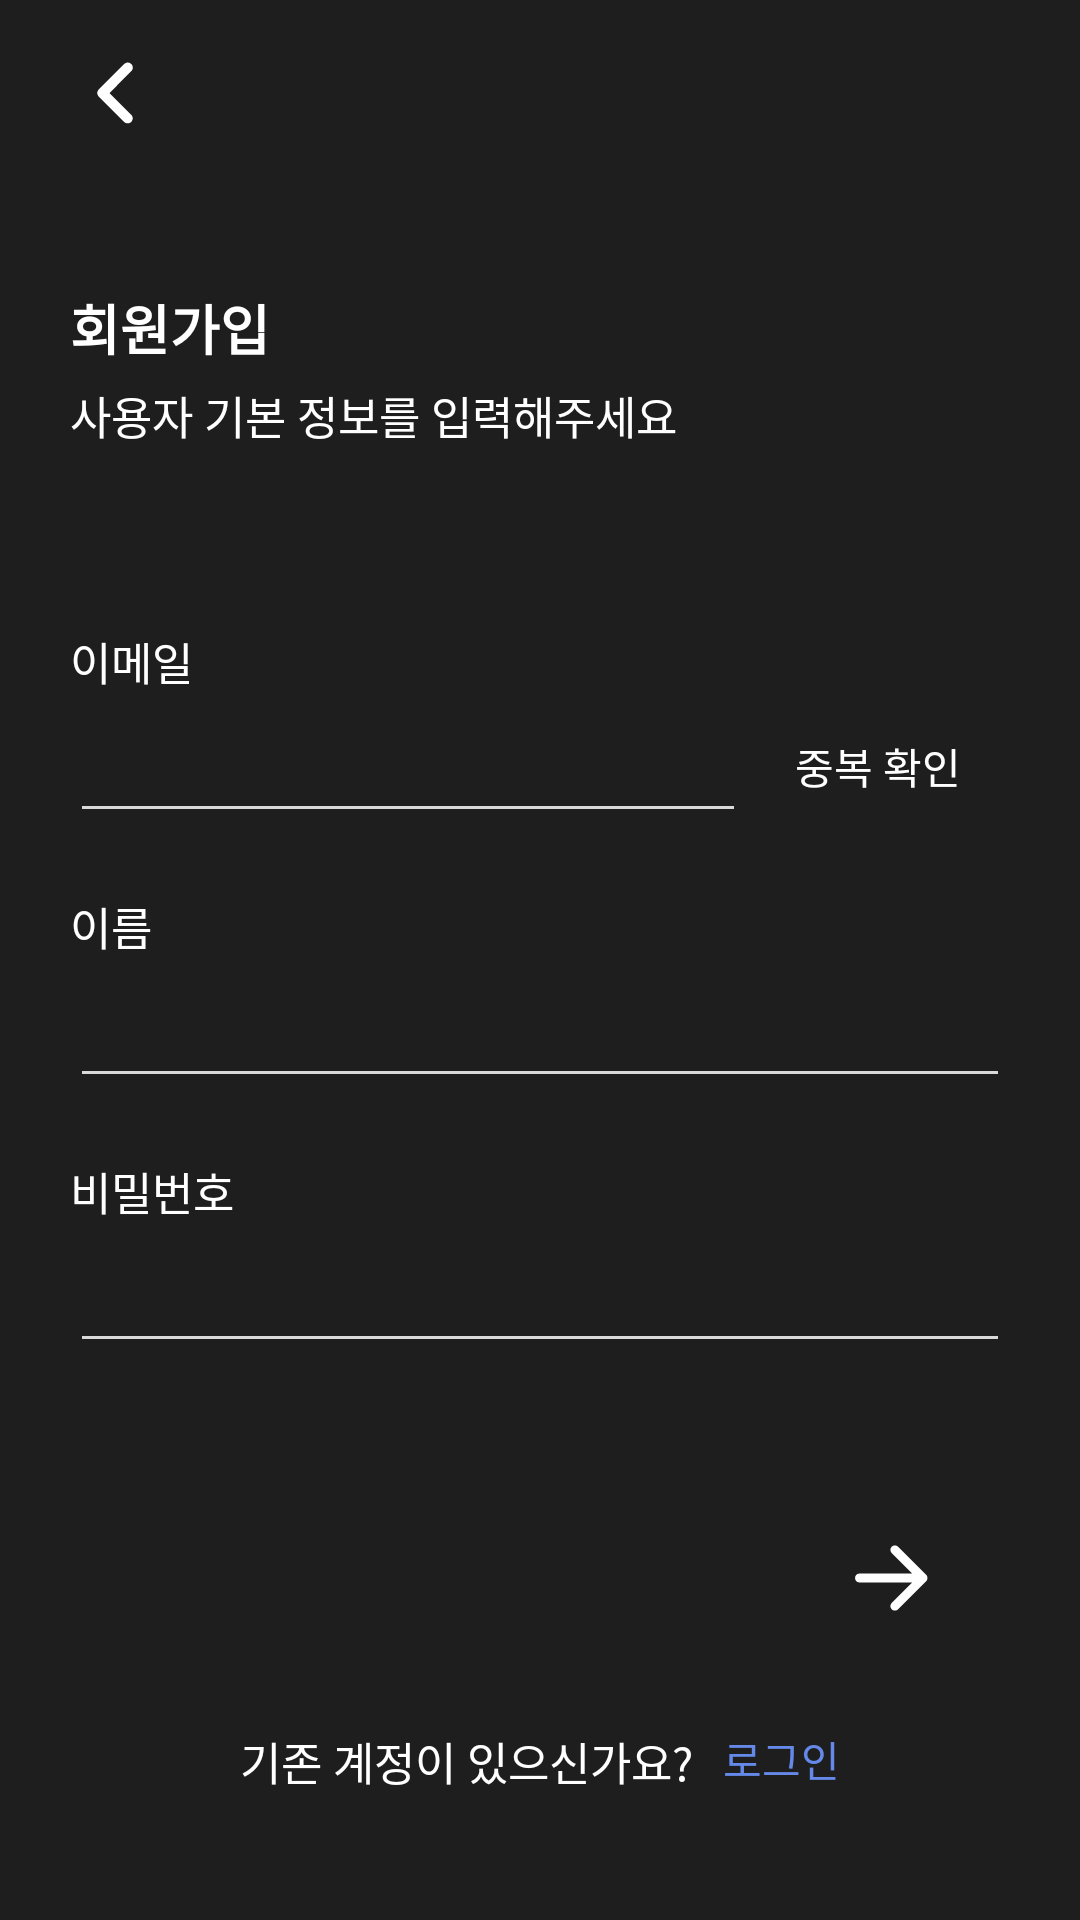

Here is an Android app screen rendered from its layout file. Give the layout XML and the strings, colors and styles it references.
<!-- AndroidManifest.xml: application theme Theme.Woopy_Android -->
<!-- res/layout/activity_user_signup_user.xml -->
<?xml version="1.0" encoding="utf-8"?>
<layout
    xmlns:android="http://schemas.android.com/apk/res/android"
    xmlns:app="http://schemas.android.com/apk/res-auto"
    xmlns:tools="http://schemas.android.com/tools"
    >

    <androidx.constraintlayout.widget.ConstraintLayout
        android:layout_width="match_parent"
        android:layout_height="match_parent"
        tools:context=".view.user.UserLoginActivity"
        android:background="@color/black"
        >

        <androidx.appcompat.widget.AppCompatButton
            android:id="@+id/back_btn"
            android:layout_width="30dp"
            android:layout_height="30dp"
            android:background="@drawable/ic_back_btn"
            app:layout_constraintStart_toEndOf="@id/guideline_left"
            app:layout_constraintTop_toTopOf="@id/guideline_top"
            />

        <TextView
            android:id="@+id/tv_signup"
            android:layout_width="wrap_content"
            android:layout_height="wrap_content"
            android:text="회원가입"
            android:textColor="@color/white"
            app:layout_constraintStart_toStartOf="@id/guideline_left"
            app:layout_constraintTop_toBottomOf="@id/back_btn"
            android:layout_marginTop="50dp"
            android:textSize="18dp"
            android:textStyle="bold"
            />

        <TextView
            android:id="@+id/tv_sub_signup"
            android:layout_width="wrap_content"
            android:layout_height="wrap_content"
            android:text="사용자 기본 정보를 입력해주세요"
            android:textColor="@color/white"
            app:layout_constraintStart_toStartOf="@id/guideline_left"
            app:layout_constraintTop_toBottomOf="@id/tv_signup"
            android:layout_marginTop="5dp"
            android:textSize="15dp"
            />

        <TextView
            android:id="@+id/tv_email"
            android:layout_width="wrap_content"
            android:layout_height="wrap_content"
            android:text="이메일"
            android:textSize="15dp"
            android:textColor="@color/white"
            app:layout_constraintTop_toBottomOf="@id/tv_sub_signup"
            app:layout_constraintStart_toStartOf="@id/guideline_left"
            android:layout_marginTop="60dp"
            />

        <EditText
            android:id="@+id/et_email"
            android:layout_width="0dp"
            android:layout_height="wrap_content"
            android:layout_marginTop="5dp"
            android:backgroundTint="@color/light_gray"
            android:textColor="@color/white"
            app:layout_constraintEnd_toStartOf="@id/btn_check"
            app:layout_constraintHorizontal_bias="0.0"
            app:layout_constraintStart_toStartOf="@id/guideline_left"
            app:layout_constraintTop_toBottomOf="@+id/tv_email" />

        <androidx.appcompat.widget.AppCompatButton
            android:id="@+id/btn_check"
            android:layout_width="wrap_content"
            android:layout_height="wrap_content"
            android:text="중복 확인"
            android:textColor="@color/white"
            android:background="@drawable/bg_radious_button"
            android:backgroundTint="@color/blue"
            app:layout_constraintEnd_toEndOf="@id/guideline_right"
            app:layout_constraintStart_toEndOf="@id/et_email"
            app:layout_constraintTop_toBottomOf="@+id/tv_email"
           />

        <TextView
            android:id="@+id/tv_name"
            android:layout_width="57dp"
            android:layout_height="22dp"
            android:layout_marginTop="20dp"
            android:text="이름"
            android:textColor="@color/white"
            android:textSize="15dp"
            app:layout_constraintStart_toStartOf="@id/guideline_left"
            app:layout_constraintTop_toBottomOf="@id/et_email"
            />


        <EditText
            android:layout_marginTop="5dp"
            android:id="@+id/et_name"
            android:layout_width="0dp"
            android:layout_height="wrap_content"
            app:layout_constraintTop_toBottomOf="@+id/tv_name"
            android:textColor="@color/white"
            android:backgroundTint="@color/light_gray"
            app:layout_constraintStart_toStartOf="@id/guideline_left"
            app:layout_constraintEnd_toEndOf="@id/guideline_right"
            />

        <TextView
            android:id="@+id/tv_password"
            android:layout_width="57dp"
            android:layout_height="22dp"
            android:layout_marginTop="20dp"
            android:text="비밀번호"
            android:textColor="@color/white"
            android:textSize="15dp"
            app:layout_constraintStart_toStartOf="@id/guideline_left"
            app:layout_constraintTop_toBottomOf="@id/et_name"
            />


        <EditText
            android:layout_marginTop="5dp"
            android:id="@+id/et_password"
            android:layout_width="0dp"
            android:layout_height="wrap_content"
            app:layout_constraintTop_toBottomOf="@+id/tv_password"
            android:textColor="@color/white"
            android:backgroundTint="@color/light_gray"
            app:layout_constraintStart_toStartOf="@id/guideline_left"
            app:layout_constraintEnd_toEndOf="@id/guideline_right"
            />

        <androidx.constraintlayout.widget.ConstraintLayout
            android:id="@+id/btn_user_next"
            android:layout_width="0dp"
            android:layout_height="wrap_content"
            android:background="@drawable/bg_radious_button"
            android:backgroundTint="@color/light_gray"
            app:layout_constraintBottom_toTopOf="@id/guideline_bottom"
            app:layout_constraintEnd_toEndOf="@id/guideline_right"
            android:layout_marginBottom="20dp"
            android:paddingHorizontal="25dp"
            android:paddingVertical="15dp"
            >
            <ImageView
                android:layout_width="30dp"
                android:layout_height="30dp"
                android:src="@drawable/ic_next"
                app:layout_constraintStart_toStartOf="parent"
                app:layout_constraintEnd_toEndOf="parent"
                app:layout_constraintTop_toTopOf="parent"
                app:layout_constraintBottom_toBottomOf="parent"
                />

        </androidx.constraintlayout.widget.ConstraintLayout>

        <androidx.constraintlayout.widget.ConstraintLayout
            android:layout_width="wrap_content"
            android:layout_height="wrap_content"
            app:layout_constraintTop_toBottomOf="@id/guideline_bottom"
            app:layout_constraintStart_toStartOf="parent"
            app:layout_constraintEnd_toEndOf="parent"

            >

            <TextView
                android:id="@+id/tv_new_user"
                android:layout_width="wrap_content"
                android:layout_height="wrap_content"
                android:text="기존 계정이 있으신가요?"
                android:textSize="15dp"
                android:textColor="@color/white"
                app:layout_constraintEnd_toStartOf="@id/tv_user_login"
                android:layout_marginEnd="10dp"
                app:layout_constraintTop_toTopOf="parent"

                />
            <TextView
                app:layout_constraintTop_toTopOf="parent"
                android:id="@+id/tv_user_login"
                android:layout_width="wrap_content"
                android:layout_height="wrap_content"
                android:textColor="@color/blue"
                app:layout_constraintStart_toEndOf="@id/tv_new_user"
                android:text="로그인"
                android:layout_marginStart="10dp"
                />

        </androidx.constraintlayout.widget.ConstraintLayout>


        <androidx.constraintlayout.widget.Guideline
            android:id="@+id/guideline_left"
            android:layout_width="wrap_content"
            android:layout_height="wrap_content"
            android:orientation="vertical"
            app:layout_constraintGuide_percent="0.065" />

        <androidx.constraintlayout.widget.Guideline
            android:id="@+id/guideline_top"
            android:layout_width="wrap_content"
            android:layout_height="wrap_content"
            android:orientation="horizontal"
            app:layout_constraintGuide_percent="0.025" />


        <androidx.constraintlayout.widget.Guideline
            android:id="@+id/guideline_right"
            android:layout_width="wrap_content"
            android:layout_height="wrap_content"
            android:orientation="vertical"
            app:layout_constraintGuide_percent="0.935" />

        <androidx.constraintlayout.widget.Guideline
            android:id="@+id/guideline_bottom"
            android:layout_width="wrap_content"
            android:layout_height="wrap_content"
            android:orientation="horizontal"
            app:layout_constraintGuide_percent="0.9" />



    </androidx.constraintlayout.widget.ConstraintLayout>
</layout>
<!-- resources referenced by this layout -->
<resources>
  <color name="black">#1E1E1E</color>
  <color name="blue">#6489E9</color>
  <color name="light_gray">#D9D9D9</color>
  <color name="white">#FFFFFFFF</color>
  <!-- drawable ic_back_btn (drawable) -->
  <vector xmlns:android="http://schemas.android.com/apk/res/android"
      android:width="24dp"
      android:height="24dp"
      android:viewportWidth="24"
      android:viewportHeight="24">
    <group>
      <clip-path
          android:pathData="M0,0h24v24h-24z"/>
      <path
          android:pathData="M14.858,19.997C14.695,19.929 14.546,19.83 14.421,19.704L7.671,12.954C7.546,12.829 7.446,12.68 7.378,12.516C7.31,12.352 7.275,12.177 7.275,11.999C7.275,11.822 7.31,11.646 7.378,11.483C7.446,11.319 7.546,11.17 7.671,11.045L14.421,4.294C14.545,4.165 14.694,4.061 14.859,3.99C15.024,3.918 15.202,3.881 15.382,3.879C15.561,3.877 15.74,3.911 15.906,3.979C16.072,4.047 16.223,4.147 16.35,4.275C16.477,4.402 16.578,4.553 16.646,4.719C16.713,4.886 16.747,5.064 16.745,5.244C16.743,5.423 16.705,5.601 16.634,5.766C16.563,5.931 16.459,6.08 16.329,6.204L10.535,12L16.329,17.795C16.518,17.983 16.647,18.224 16.699,18.486C16.751,18.748 16.725,19.019 16.623,19.266C16.521,19.513 16.347,19.724 16.125,19.872C15.903,20.021 15.642,20.1 15.375,20.1C15.198,20.1 15.022,20.065 14.858,19.997Z"
          android:fillColor="#ffffff"
          android:fillType="evenOdd"/>
    </group>
  </vector>
  <!-- drawable ic_next (drawable) -->
  <vector xmlns:android="http://schemas.android.com/apk/res/android"
      android:width="24dp"
      android:height="24dp"
      android:viewportWidth="24"
      android:viewportHeight="24">
    <group>
      <clip-path
          android:pathData="M0,0h24v24h-24z"/>
      <path
          android:pathData="M17.903,10.8L12.453,5.349C11.983,4.88 11.983,4.12 12.453,3.652C12.922,3.183 13.681,3.183 14.149,3.652L21.649,11.152C21.653,11.154 21.653,11.158 21.656,11.161C21.764,11.27 21.85,11.399 21.909,11.541C22.031,11.835 22.031,12.165 21.909,12.459C21.85,12.602 21.764,12.73 21.656,12.839C21.653,12.842 21.653,12.846 21.649,12.849L14.149,20.349C13.915,20.583 13.608,20.7 13.302,20.7C12.993,20.7 12.686,20.583 12.453,20.349C11.983,19.88 11.983,19.12 12.453,18.652L17.903,13.2L3.868,13.2C3.204,13.2 2.668,12.663 2.668,12C2.668,11.338 3.204,10.8 3.868,10.8L17.903,10.8Z"
          android:fillColor="#ffffff"
          android:fillType="evenOdd"/>
    </group>
  </vector>
  <style name="Theme.Woopy_Android" parent="Theme.MaterialComponents.DayNight.DarkActionBar">
          
          <item name="colorPrimary">@color/purple_200</item>
          <item name="colorPrimaryVariant">@color/purple_700</item>
          <item name="colorOnPrimary">@color/black</item>
          
          <item name="colorSecondary">@color/blue</item>
          <item name="colorSecondaryVariant">@color/blue</item>
          <item name="colorOnSecondary">@color/black</item>
          
          <item name="android:statusBarColor" tools:targetApi="l">@color/black</item>
          
          <item name="windowNoTitle">true</item>
      </style>
  <color name="purple_200">#FFBB86FC</color>
  <color name="purple_700">#FF3700B3</color>
</resources>
